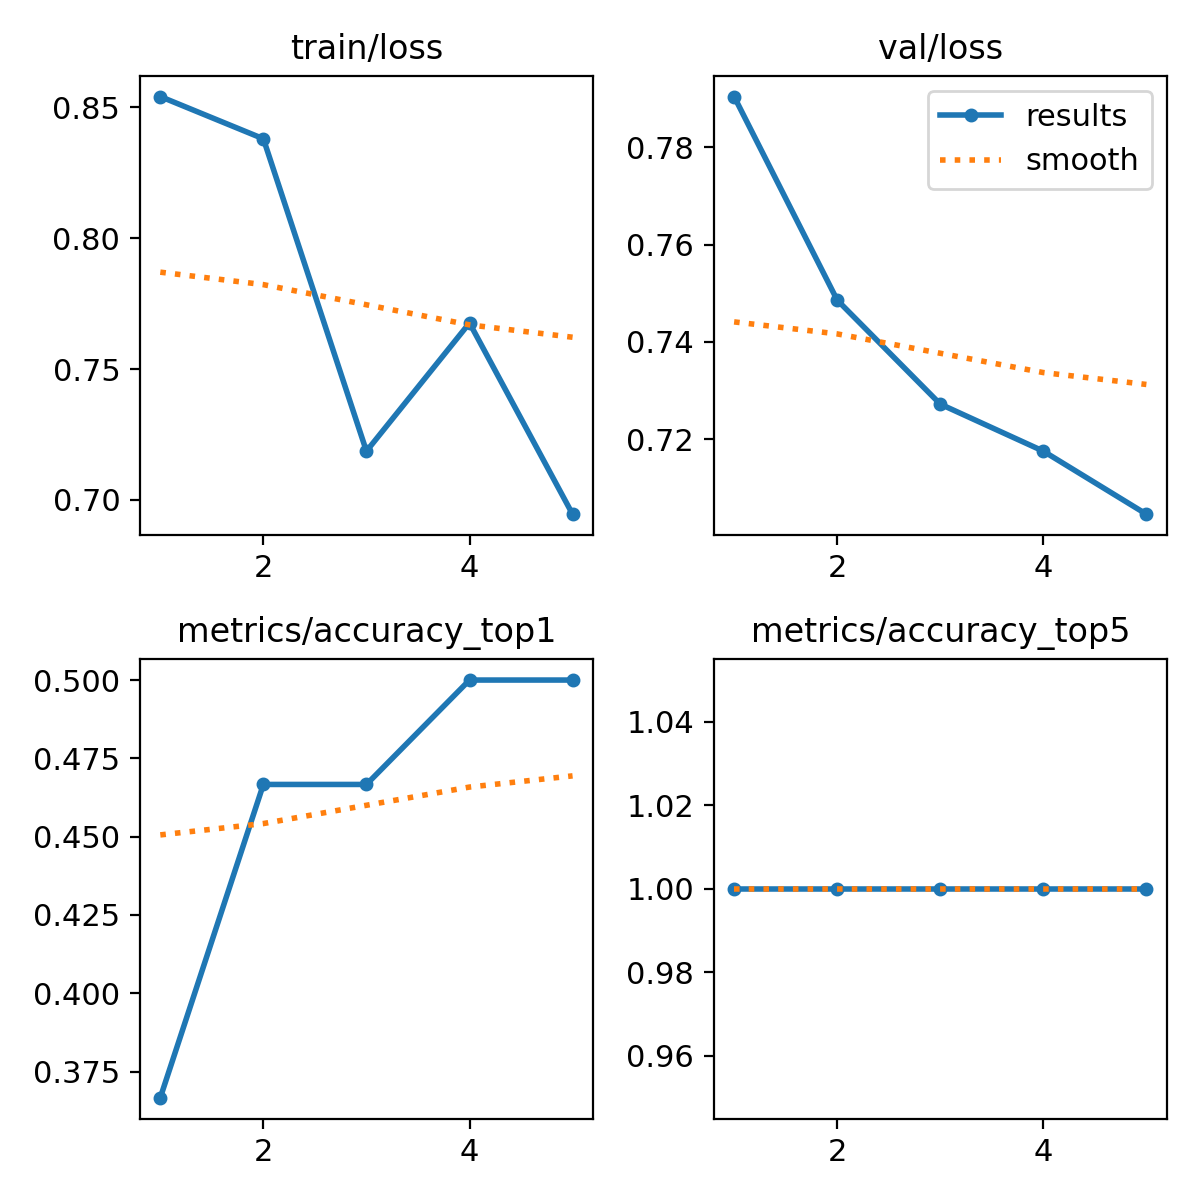

The table this chart was drawn from, first rows:
epoch, train/loss, metrics/accuracy_top1, metrics/accuracy_top5, val/loss, lr/pg0, lr/pg1, lr/pg2
1, 0.8542, 0.3667, 1, 0.7904, 4.284e-05, 4.284e-05, 4.284e-05
2, 0.838, 0.4667, 1, 0.7486, 7.4442e-05, 7.4442e-05, 7.4442e-05
3, 0.7186, 0.4667, 1, 0.7272, 8.6251e-05, 8.6251e-05, 8.6251e-05
4, 0.7676, 0.5, 1, 0.7176, 7.8269e-05, 7.8269e-05, 7.8269e-05
5, 0.6945, 0.5, 1, 0.7046, 5.0494e-05, 5.0494e-05, 5.0494e-05
